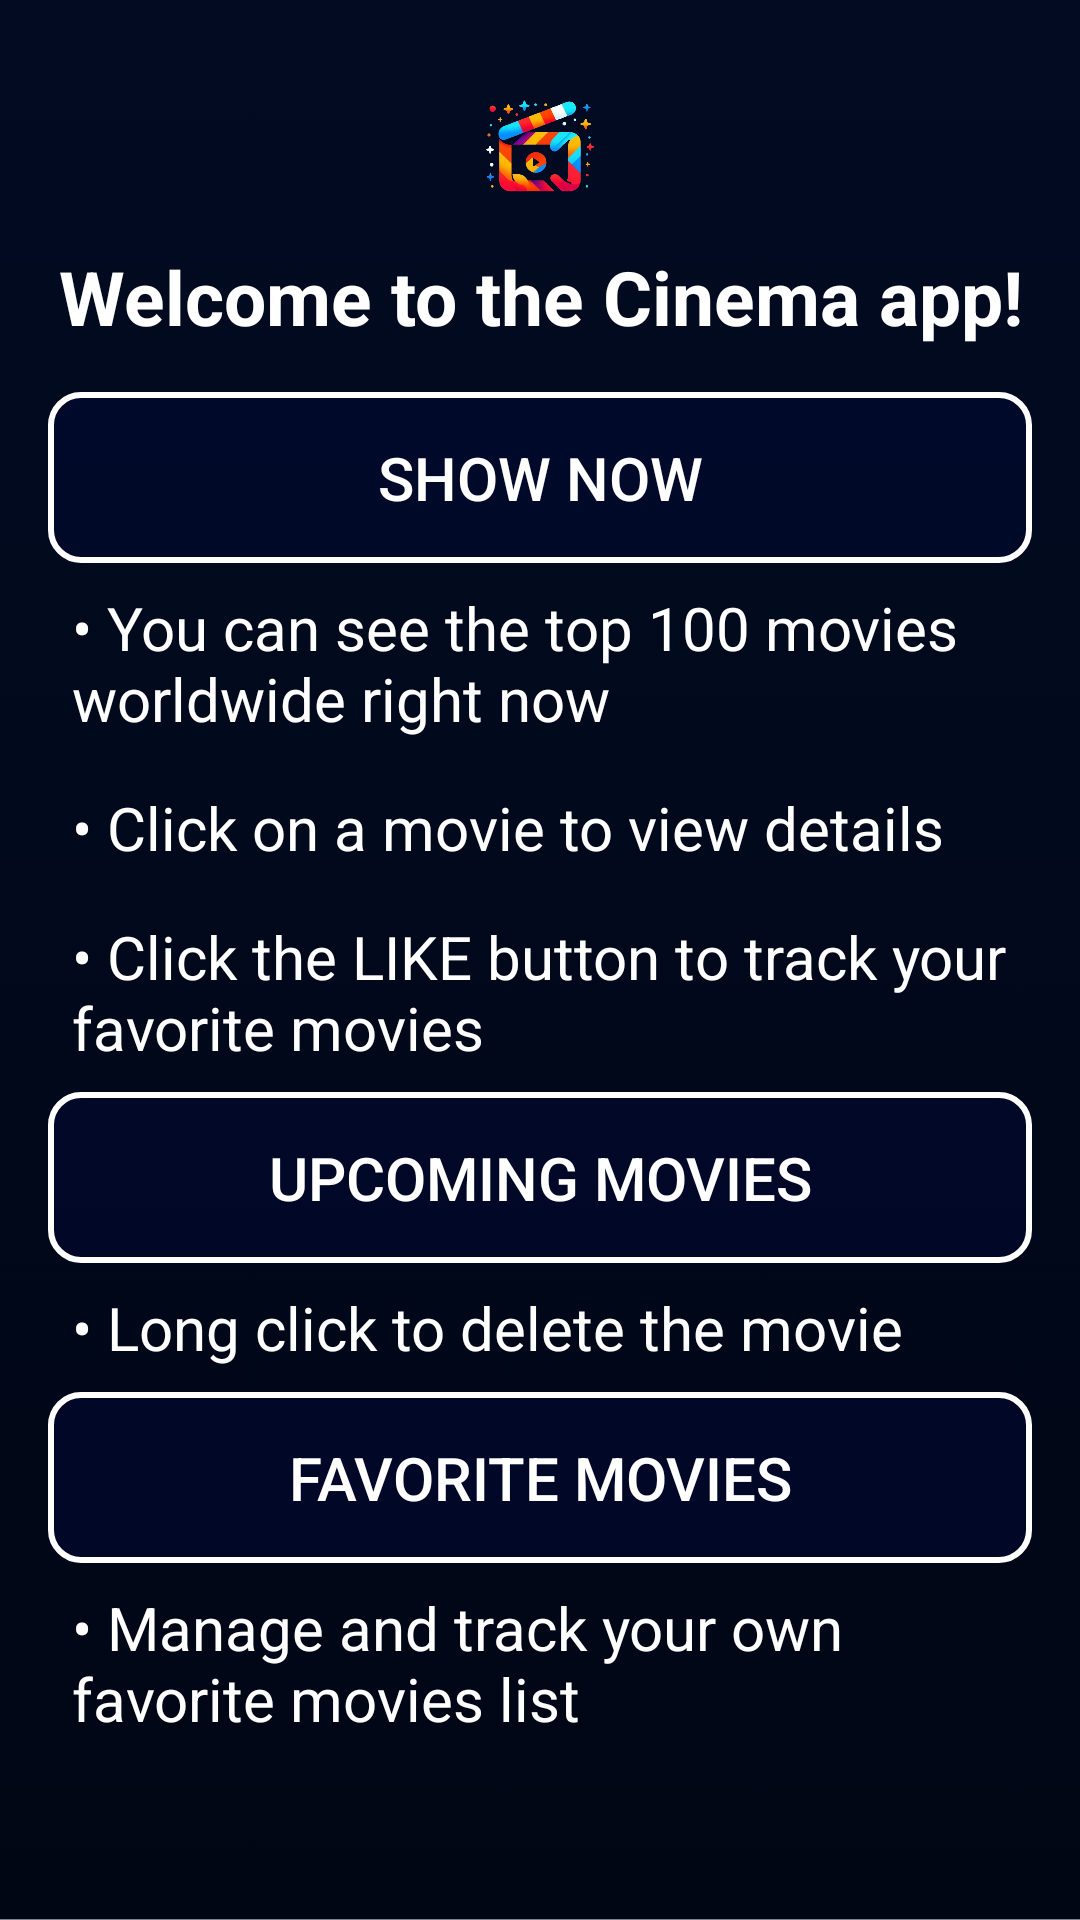

Write the Android layout XML for this screen, with the resource values it uses.
<!-- AndroidManifest.xml: application theme Theme.AppCompat.Light.NoActionBar -->
<!-- res/layout/welcome_layout.xml -->
<?xml version="1.0" encoding="utf-8"?>
<LinearLayout xmlns:android="http://schemas.android.com/apk/res/android"
    xmlns:tools="http://schemas.android.com/tools"
    android:layout_width="match_parent"
    android:layout_height="match_parent"
    android:background="@drawable/movie_app_background"
    android:gravity="top"
    android:orientation="vertical"
    android:padding="16dp"
    tools:context=".Fragments.WelcomeFragment">

    <ImageView
        android:layout_width="50dp"
        android:layout_height="50dp"
        android:layout_gravity="center"
        android:layout_margin="8dp"
        android:src="@drawable/movie_app_logo"/>

    <TextView
        android:layout_width="match_parent"
        android:layout_height="wrap_content"
        android:gravity="center"
        android:layout_marginBottom="15dp"
        android:text="@string/welcome_to_the_cinema_app"
        android:textColor="@color/white"
        android:textSize="25sp"
        android:textStyle="bold"/>

    <Button
        android:id="@+id/Show_now_btn"
        android:layout_width="match_parent"
        android:layout_height="wrap_content"
        android:background="@drawable/button_background"
        android:padding="15dp"
        android:text="@string/show_now"
        android:textColor="@color/white"
        android:textSize="20sp" />

    <TextView
        android:layout_width="match_parent"
        android:layout_height="wrap_content"
        android:padding="8dp"
        android:text="@string/you_can_see_the_top_100_movies_worldwide_right_now"
        android:textColor="@color/white"
        android:textSize="20sp" />

    <TextView
        android:layout_width="match_parent"
        android:layout_height="wrap_content"
        android:padding="8dp"
        android:text="@string/click_on_a_movie_to_view_details"
        android:textColor="@color/white"
        android:textSize="20sp" />

    <TextView
        android:layout_width="match_parent"
        android:layout_height="wrap_content"
        android:padding="8dp"
        android:text="@string/click_the_like_button_to_track_your_favorite_movies"
        android:textColor="@color/white"
        android:textSize="20sp" />

    <Button
        android:id="@+id/Upcoming_btn"
        android:layout_width="match_parent"
        android:layout_height="wrap_content"
        android:background="@drawable/button_background"
        android:padding="15dp"
        android:text="@string/upcoming_movies"
        android:textColor="@color/white"
        android:textSize="20sp" />

    <TextView
        android:layout_width="match_parent"
        android:layout_height="wrap_content"
        android:padding="8dp"
        android:text="@string/long_click_to_delete_the_movie"
        android:textColor="@color/white"
        android:textSize="20sp" />

    <Button
        android:id="@+id/Favorite_btn"
        android:layout_width="match_parent"
        android:layout_height="wrap_content"
        android:background="@drawable/button_background"
        android:padding="15dp"
        android:text="@string/favorite_movies"
        android:textColor="@color/white"
        android:textSize="20sp" />

    <TextView
        android:layout_width="match_parent"
        android:layout_height="wrap_content"
        android:padding="8dp"
        android:text="@string/manage_and_track_your_own_favorite_movies_list"
        android:textColor="@color/white"
        android:textSize="20sp" />
</LinearLayout>
<!-- resources referenced by this layout -->
<resources>
  <!-- drawable button_background (drawable) -->
  <shape xmlns:android="http://schemas.android.com/apk/res/android"
      android:shape="rectangle">
      <solid android:color="#95030933" />
      <stroke android:width="2dp"
              android:color="@color/white"/>
      <corners android:radius="10dp" />
  </shape>
  <!-- drawable movie_app_background: png bitmap (drawable, 36137 bytes) -->
  <!-- drawable movie_app_logo: png bitmap (drawable, 138151 bytes) -->
  <string name="click_on_a_movie_to_view_details">• Click on a movie to view details</string>
  <string name="click_the_like_button_to_track_your_favorite_movies">• Click the LIKE button to track your favorite movies</string>
  <string name="favorite_movies">Favorite Movies</string>
  <string name="long_click_to_delete_the_movie">• Long click to delete the movie</string>
  <string name="manage_and_track_your_own_favorite_movies_list">• Manage and track your own favorite movies list</string>
  <string name="show_now">Show Now</string>
  <string name="upcoming_movies">Upcoming movies</string>
  <string name="welcome_to_the_cinema_app">Welcome to the Cinema app!</string>
  <string name="you_can_see_the_top_100_movies_worldwide_right_now">• You can see the top 100 movies worldwide right now</string>
  <!-- not gathered from this repository: default colours our renderer supplied (Android Studio template values) -->
  <color name="white">#FFFFFFFF</color>
</resources>
